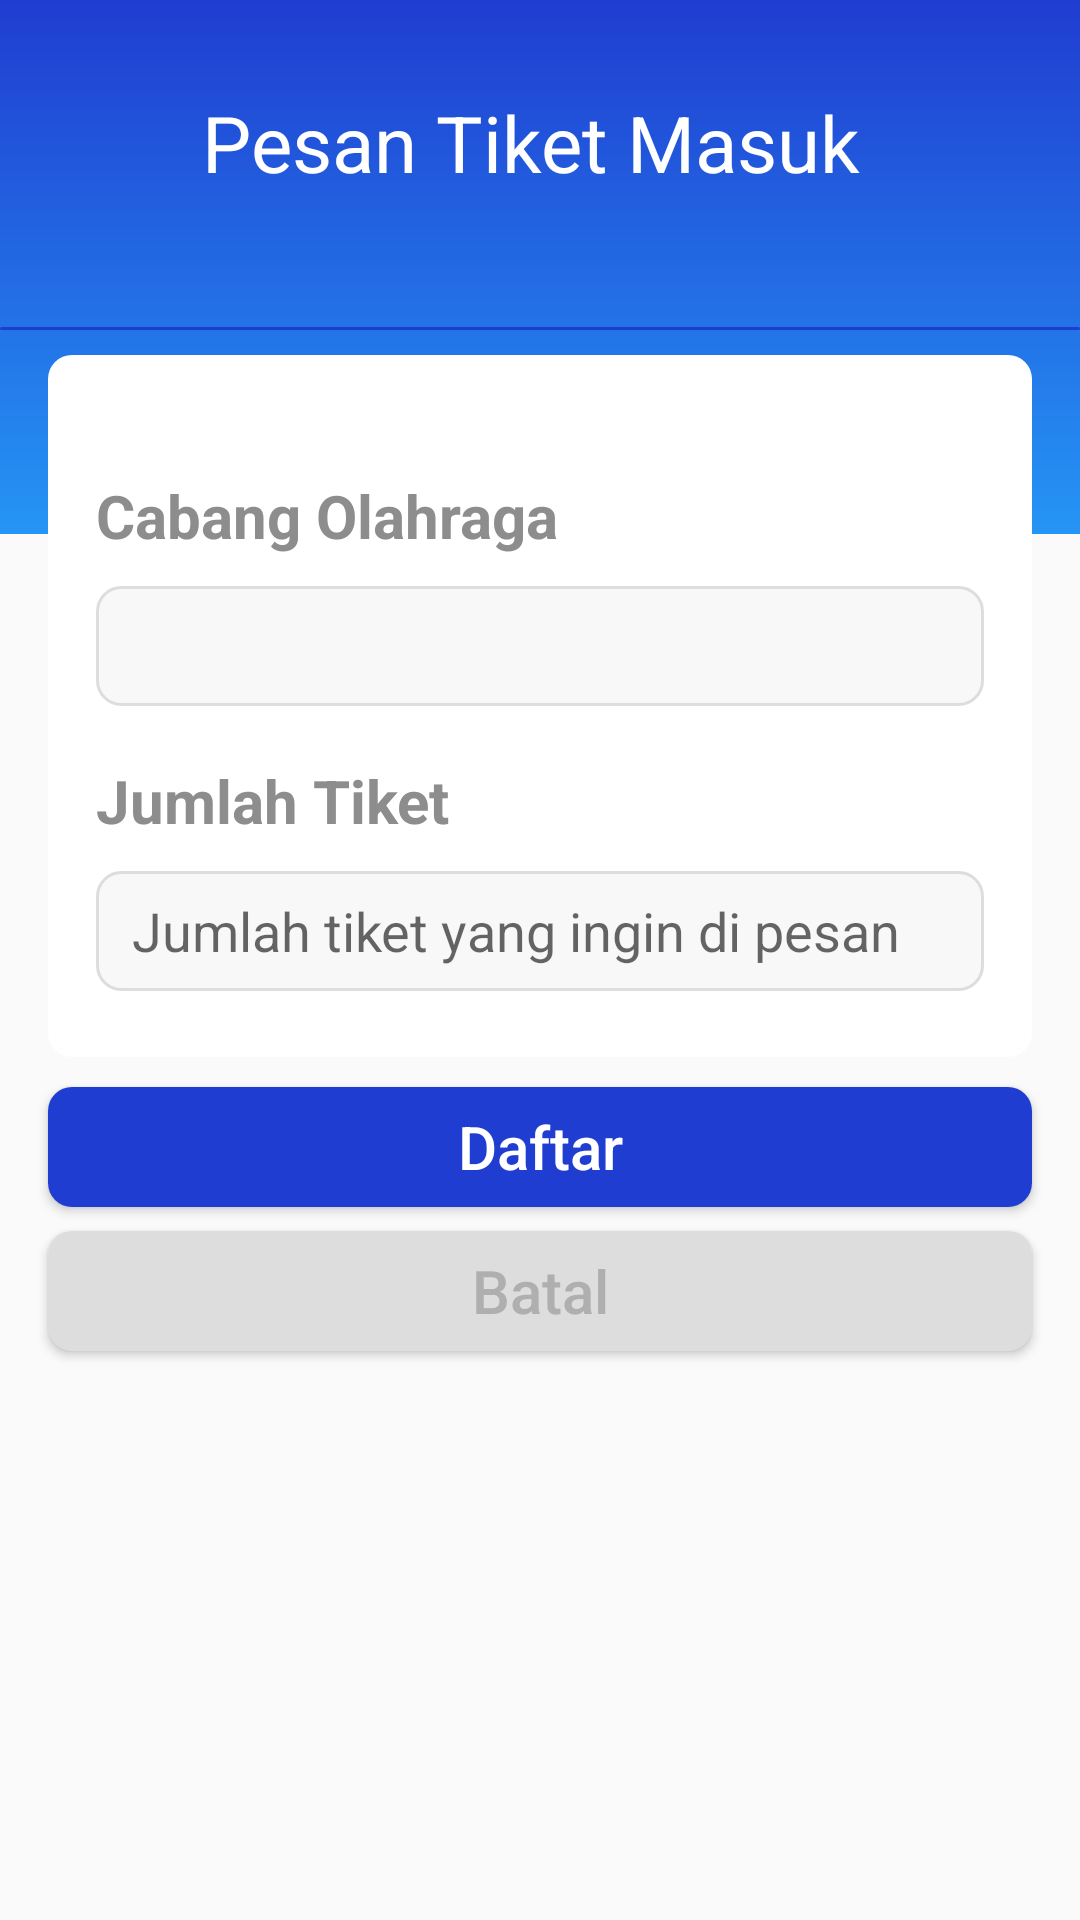

This screen was rendered from an Android layout file. Write that file and the resources it references.
<!-- AndroidManifest.xml: application theme AppTheme -->
<!-- res/layout/activity_pesan_tiket.xml -->
<?xml version="1.0" encoding="utf-8"?>
<android.support.constraint.ConstraintLayout xmlns:android="http://schemas.android.com/apk/res/android"
    xmlns:app="http://schemas.android.com/apk/res-auto"
    xmlns:tools="http://schemas.android.com/tools"
    android:layout_width="match_parent"
    android:layout_height="match_parent"
    tools:context=".PesanTiketActivity">



        <LinearLayout
            android:layout_width="match_parent"
            android:id="@+id/container_pesan"
            android:orientation="vertical"
            android:layout_height="match_parent">


            <LinearLayout
                android:orientation="vertical"
                android:layout_width="match_parent"
                android:background="@drawable/bg_gradien_primary_blue"
                android:layout_height="178dp">

                <TextView
                    android:id="@+id/titlepage"
                    android:layout_width="match_parent"
                    android:layout_height="wrap_content"
                    android:layout_marginTop="30dp"
                    android:text="Pesan Tiket Masuk "
                    android:textAlignment="center"
                    android:textColor="#ffff"
                    android:textSize="26sp"
                    android:layout_marginBottom="24sp"/>

                <View
                    android:layout_marginTop="20dp"
                    android:layout_width="match_parent"
                    android:background="@drawable/bg_btn_blue_primary"
                    android:layout_height="1dp" />


            </LinearLayout>

            <LinearLayout
                android:layout_marginLeft="16dp"
                android:layout_marginRight="16dp"
                android:layout_marginTop="-60dp"
                android:orientation="vertical"
                android:background="@drawable/bgitemdoes"
                android:paddingTop="22dp"
                android:paddingBottom="22dp"
                android:layout_width="match_parent"
                android:layout_height="wrap_content">


                <LinearLayout
                    android:layout_marginTop="18sp"
                    android:layout_width="match_parent"
                    android:layout_height="wrap_content"
                    android:layout_marginRight="16dp"
                    android:layout_marginLeft="16dp"
                    android:orientation="vertical">

                    <TextView
                        android:layout_width="match_parent"
                        android:layout_height="wrap_content"
                        android:id="@+id/addcabor"
                        android:textSize="20sp"
                        android:textColor="@color/greyprimary"
                        android:text="@string/cabang_olahraga"
                        android:textStyle="bold"
                        android:layout_marginBottom="10dp"
                        />

                    
                    
                    
                    
                    
                    
                    
                    
                    
                    

                    <Spinner
                        android:id="@+id/input_sp_cabor"
                        android:layout_width="match_parent"
                        android:background="@drawable/bginputtask"
                        android:layout_height="40dp" />

                </LinearLayout>

                <LinearLayout
                    android:layout_marginTop="18sp"
                    android:layout_width="match_parent"
                    android:layout_height="wrap_content"
                    android:layout_marginRight="16dp"
                    android:layout_marginLeft="16dp"
                    android:orientation="vertical">

                    <TextView
                        android:layout_width="match_parent"
                        android:layout_height="wrap_content"
                        android:id="@+id/addjumlah"
                        android:textSize="20sp"
                        android:textColor="@color/greyprimary"
                        android:text="Jumlah Tiket"
                        android:textStyle="bold"
                        android:layout_marginBottom="10dp"
                        />

                    <EditText
                        android:id="@+id/input_jumlahtTiket"
                        android:layout_width="match_parent"
                        android:layout_height="40dp"
                        android:paddingLeft="12dp"
                        android:textColor="@color/greyprimary"
                        android:background="@drawable/bginputtask"
                        android:maxLength="20"
                        android:hint="Jumlah tiket yang ingin di pesan "
                        android:inputType="number"/>

                </LinearLayout>

            </LinearLayout>

            <Button
                android:layout_marginTop="10dp"
                android:layout_width="match_parent"
                android:layout_height="40dp"
                android:layout_marginLeft="16dp"
                android:layout_marginRight="16dp"
                android:background="@drawable/bg_btn_blue_primary"
                android:textColor="#fff"
                android:text="Daftar"
                android:textAllCaps="false"
                android:id="@+id/btn_daftar"
                android:textSize="20sp"/>

            <Button
                android:layout_marginTop="8dp"
                android:layout_width="match_parent"
                android:layout_height="40dp"
                android:layout_marginLeft="16dp"
                android:layout_marginRight="16dp"
                android:background="@drawable/btncancel"
                android:textColor="#AFAFAF"
                android:text="Batal"
                android:textAllCaps="false"
                android:id="@+id/btn_batal"
                android:layout_marginBottom="20dp"
                android:textSize="20sp"/>

        </LinearLayout>



</android.support.constraint.ConstraintLayout>
<!-- resources referenced by this layout -->
<resources>
  <color name="colorPrimaryDark">#00574B</color>
  <color name="greyprimary">#8d8d8d</color>
  <!-- drawable bg_btn_blue_primary (drawable) -->
  <?xml version="1.0" encoding="utf-8"?>
  <shape xmlns:android="http://schemas.android.com/apk/res/android">
  
      <solid
          android:color="@color/blueprimary"
  
  
          />
  
      <corners
          android:radius="8dp"
          />
  
  </shape>
  <!-- drawable bg_gradien_primary_blue (drawable) -->
  <?xml version="1.0" encoding="utf-8"?>
  <shape xmlns:android="http://schemas.android.com/apk/res/android">
          <gradient
                  android:startColor="@color/blueprimary"
              android:endColor="@color/bluesecondary"
              android:angle="-90"
              />
  </shape>
  <!-- drawable bginputtask (drawable) -->
  <?xml version="1.0" encoding="utf-8"?>
  <selector xmlns:android="http://schemas.android.com/apk/res/android">
  
      <item
          android:drawable="@drawable/bginputsel"
          android:state_pressed="true"
          />
  
      <item
          android:drawable="@drawable/bginputsel"
          android:state_selected="true"
          />
      <item
          android:drawable="@drawable/bginputsel"
          android:state_focused="true"
          />
  
  
      <item
          android:drawable="@drawable/bginputunsel"
          />
  
  </selector>
  <!-- drawable bgitemdoes (drawable) -->
  <?xml version="1.0" encoding="utf-8"?>
  <shape xmlns:android="http://schemas.android.com/apk/res/android">
  
      <solid
          android:color="#fff"
  
          />
  
      <corners
          android:radius="8dp"
          />
  
  </shape>
  <!-- drawable btncancel (drawable) -->
  <?xml version="1.0" encoding="utf-8"?>
  <shape xmlns:android="http://schemas.android.com/apk/res/android">
      <solid
  
          android:color="#dddddd"
  
          />
  
      <corners
  
          android:radius="8dp"
          />
  </shape>
  <string name="cabang_olahraga">Cabang Olahraga</string>
  <style name="AppTheme" parent="Theme.AppCompat.Light.NoActionBar">
          
          <item name="colorPrimary">@color/blueprimary</item>
          <item name="colorPrimaryDark">@color/blueprimary</item>
          <item name="colorAccent">@color/colorAccent</item>
      </style>
  <color name="blueprimary">#203dd1</color>
  <color name="bluesecondary">#2595f5</color>
  <!-- drawable bginputsel (drawable) -->
  <?xml version="1.0" encoding="utf-8"?>
  <shape xmlns:android="http://schemas.android.com/apk/res/android">
  
      <solid
          android:color="#e5e8ff"
          />
  
      <stroke
          android:width="1dp"
          android:color="#000c5d"
          />
      <corners
          android:radius="8dp"
          />
  
  </shape>
  <!-- drawable bginputunsel (drawable) -->
  <?xml version="1.0" encoding="utf-8"?>
  <shape xmlns:android="http://schemas.android.com/apk/res/android">
  
      <solid
          android:color="#f8f8f8"
          />
  
      <stroke
          android:width="1dp"
          android:color="#dddddd"
          />
      <corners
          android:radius="8dp"
          />
  
  </shape>
  <color name="colorAccent">#D81B60</color>
</resources>
